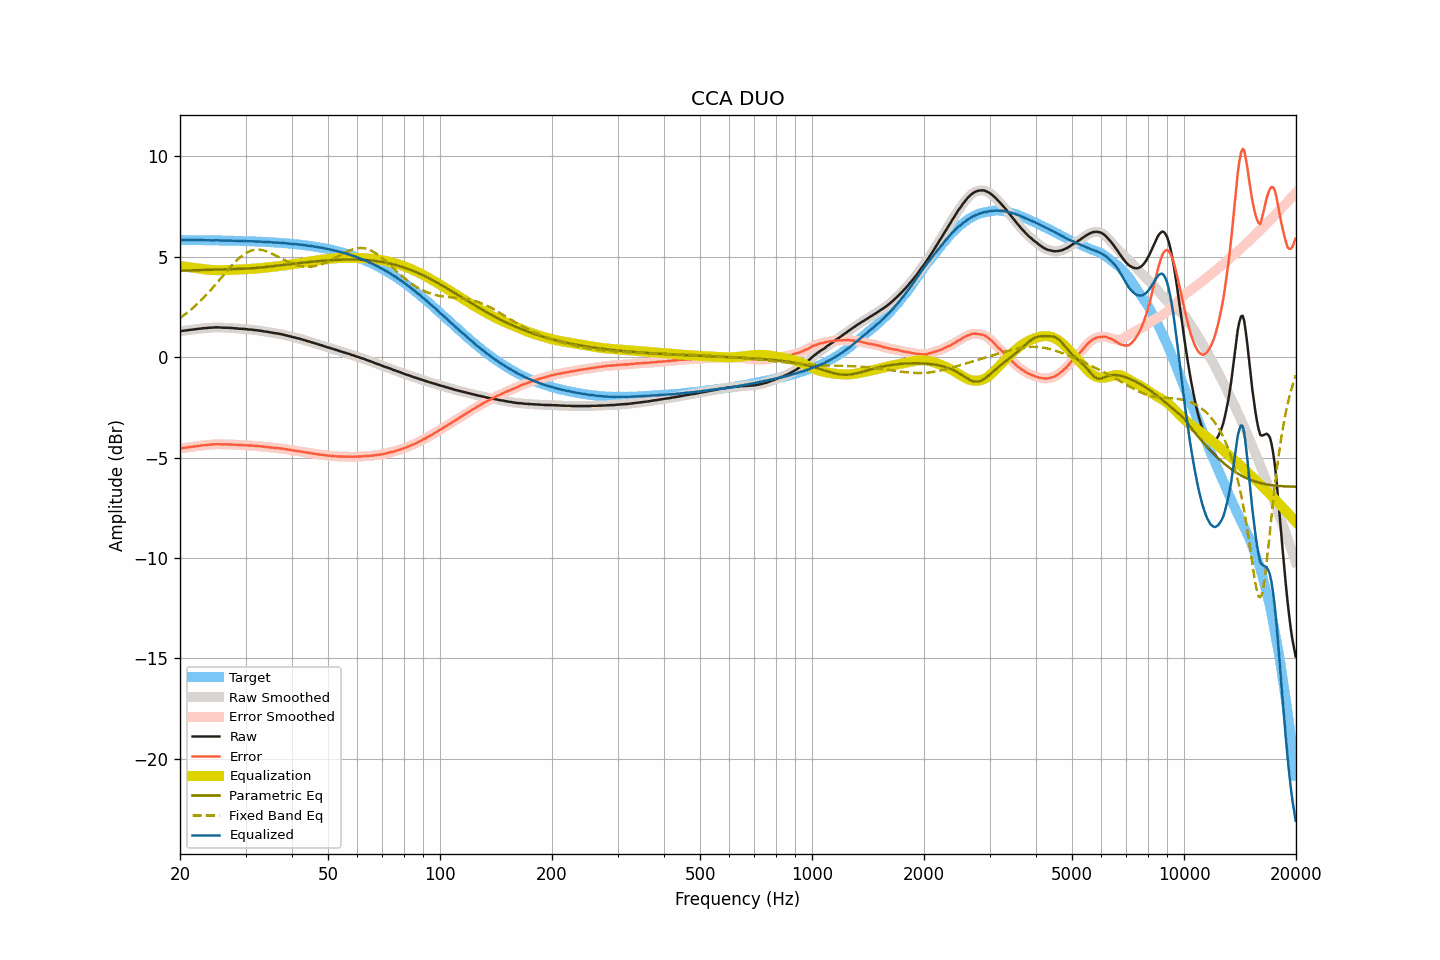

Data behind this chart, as committed beside it:
frequency, raw, smoothed, error, error_smoothed, equalization, parametric_eq, fixed_band_eq, equalized_raw, equalized_smoothed, target
20.00, 1.30, 1.30, -4.54, -4.54, 4.54, 4.31, 1.95, 5.84, 5.84, 5.84
20.20, 1.31, 1.31, -4.53, -4.53, 4.53, 4.31, 2.01, 5.84, 5.84, 5.84
20.40, 1.32, 1.32, -4.52, -4.52, 4.52, 4.31, 2.07, 5.84, 5.84, 5.84
20.61, 1.33, 1.33, -4.51, -4.51, 4.51, 4.32, 2.13, 5.84, 5.84, 5.84
20.81, 1.34, 1.34, -4.50, -4.50, 4.50, 4.32, 2.19, 5.84, 5.84, 5.84
21.02, 1.35, 1.35, -4.49, -4.49, 4.49, 4.32, 2.25, 5.84, 5.84, 5.84
21.23, 1.36, 1.36, -4.48, -4.48, 4.48, 4.32, 2.32, 5.84, 5.84, 5.84
21.44, 1.37, 1.37, -4.47, -4.47, 4.47, 4.33, 2.38, 5.84, 5.84, 5.84
21.66, 1.38, 1.38, -4.46, -4.46, 4.45, 4.33, 2.45, 5.83, 5.83, 5.83
21.87, 1.39, 1.39, -4.44, -4.44, 4.44, 4.33, 2.52, 5.83, 5.83, 5.83
22.09, 1.40, 1.40, -4.43, -4.43, 4.43, 4.33, 2.60, 5.83, 5.83, 5.83
22.31, 1.41, 1.41, -4.42, -4.42, 4.42, 4.34, 2.67, 5.83, 5.83, 5.83
22.54, 1.42, 1.42, -4.41, -4.41, 4.41, 4.34, 2.75, 5.83, 5.83, 5.83
22.76, 1.43, 1.43, -4.40, -4.40, 4.40, 4.34, 2.83, 5.83, 5.83, 5.83
22.99, 1.44, 1.44, -4.39, -4.39, 4.39, 4.34, 2.91, 5.83, 5.83, 5.83
23.22, 1.45, 1.45, -4.38, -4.38, 4.38, 4.35, 2.99, 5.83, 5.83, 5.83
23.45, 1.45, 1.45, -4.38, -4.37, 4.37, 4.35, 3.07, 5.82, 5.83, 5.83
23.69, 1.46, 1.46, -4.37, -4.37, 4.37, 4.35, 3.16, 5.82, 5.82, 5.83
23.92, 1.47, 1.47, -4.36, -4.36, 4.36, 4.35, 3.25, 5.83, 5.82, 5.82
24.16, 1.47, 1.47, -4.35, -4.35, 4.35, 4.36, 3.34, 5.82, 5.82, 5.82
24.40, 1.48, 1.48, -4.34, -4.35, 4.34, 4.36, 3.43, 5.82, 5.82, 5.82
24.65, 1.48, 1.48, -4.34, -4.34, 4.34, 4.36, 3.52, 5.82, 5.82, 5.82
24.89, 1.49, 1.49, -4.33, -4.33, 4.34, 4.36, 3.61, 5.83, 5.82, 5.82
25.14, 1.49, 1.49, -4.33, -4.33, 4.33, 4.37, 3.71, 5.82, 5.82, 5.82
25.39, 1.49, 1.49, -4.33, -4.33, 4.33, 4.37, 3.80, 5.82, 5.82, 5.82
25.65, 1.48, 1.48, -4.34, -4.33, 4.33, 4.37, 3.89, 5.81, 5.82, 5.82
25.91, 1.48, 1.48, -4.33, -4.34, 4.33, 4.37, 3.99, 5.81, 5.81, 5.81
26.16, 1.47, 1.47, -4.34, -4.34, 4.34, 4.37, 4.09, 5.81, 5.81, 5.81
26.43, 1.47, 1.47, -4.34, -4.34, 4.34, 4.38, 4.18, 5.81, 5.81, 5.81
26.69, 1.47, 1.47, -4.34, -4.34, 4.34, 4.38, 4.27, 5.81, 5.81, 5.81
26.96, 1.47, 1.47, -4.34, -4.34, 4.34, 4.38, 4.37, 5.81, 5.81, 5.81
27.23, 1.46, 1.46, -4.35, -4.34, 4.35, 4.38, 4.46, 5.81, 5.81, 5.81
27.50, 1.46, 1.46, -4.34, -4.35, 4.35, 4.39, 4.55, 5.81, 5.81, 5.80
27.77, 1.45, 1.45, -4.35, -4.35, 4.35, 4.39, 4.64, 5.80, 5.80, 5.80
28.05, 1.44, 1.44, -4.36, -4.36, 4.36, 4.39, 4.72, 5.80, 5.80, 5.80
28.33, 1.44, 1.43, -4.36, -4.36, 4.36, 4.39, 4.80, 5.80, 5.80, 5.80
28.62, 1.43, 1.43, -4.37, -4.37, 4.37, 4.40, 4.88, 5.79, 5.79, 5.80
28.90, 1.42, 1.42, -4.37, -4.37, 4.37, 4.40, 4.95, 5.79, 5.79, 5.79
29.19, 1.42, 1.42, -4.37, -4.37, 4.37, 4.40, 5.02, 5.79, 5.79, 5.79
29.48, 1.41, 1.41, -4.38, -4.38, 4.38, 4.41, 5.08, 5.79, 5.79, 5.79
29.78, 1.41, 1.41, -4.38, -4.38, 4.38, 4.41, 5.14, 5.79, 5.79, 5.79
30.08, 1.40, 1.40, -4.38, -4.39, 4.39, 4.41, 5.19, 5.78, 5.78, 5.78
30.38, 1.39, 1.39, -4.39, -4.39, 4.39, 4.42, 5.23, 5.78, 5.78, 5.78
30.68, 1.38, 1.38, -4.40, -4.40, 4.39, 4.42, 5.27, 5.77, 5.78, 5.78
30.99, 1.38, 1.38, -4.40, -4.40, 4.40, 4.43, 5.30, 5.78, 5.77, 5.77
31.30, 1.37, 1.37, -4.40, -4.40, 4.40, 4.43, 5.32, 5.77, 5.77, 5.77
31.61, 1.36, 1.36, -4.41, -4.41, 4.41, 4.44, 5.34, 5.77, 5.77, 5.77
31.93, 1.35, 1.35, -4.42, -4.42, 4.42, 4.45, 5.35, 5.77, 5.77, 5.77
32.24, 1.34, 1.34, -4.42, -4.42, 4.42, 4.45, 5.36, 5.76, 5.76, 5.76
32.57, 1.33, 1.33, -4.43, -4.43, 4.43, 4.46, 5.36, 5.76, 5.76, 5.76
32.89, 1.32, 1.32, -4.44, -4.44, 4.44, 4.47, 5.35, 5.76, 5.76, 5.75
33.22, 1.31, 1.31, -4.44, -4.45, 4.44, 4.47, 5.34, 5.75, 5.75, 5.75
33.55, 1.29, 1.29, -4.46, -4.45, 4.45, 4.48, 5.32, 5.74, 5.75, 5.75
33.89, 1.28, 1.28, -4.46, -4.46, 4.46, 4.49, 5.30, 5.74, 5.74, 5.74
34.23, 1.27, 1.27, -4.47, -4.47, 4.47, 4.50, 5.27, 5.74, 5.74, 5.74
34.57, 1.26, 1.26, -4.48, -4.48, 4.48, 4.51, 5.24, 5.74, 5.74, 5.73
34.92, 1.24, 1.24, -4.49, -4.49, 4.49, 4.52, 5.21, 5.73, 5.73, 5.73
35.27, 1.23, 1.23, -4.50, -4.50, 4.50, 4.53, 5.17, 5.73, 5.72, 5.73
35.62, 1.21, 1.21, -4.51, -4.51, 4.50, 4.54, 5.13, 5.71, 5.72, 5.72
35.97, 1.20, 1.20, -4.52, -4.51, 4.51, 4.55, 5.09, 5.71, 5.71, 5.72
... 635 more rows
